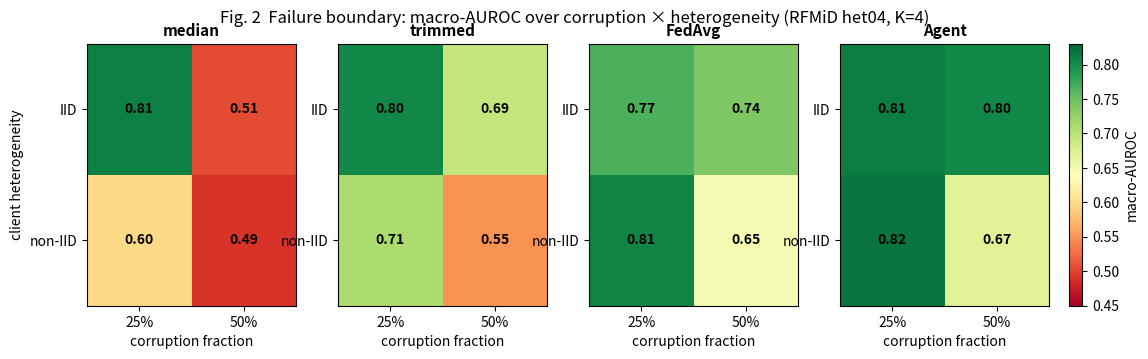
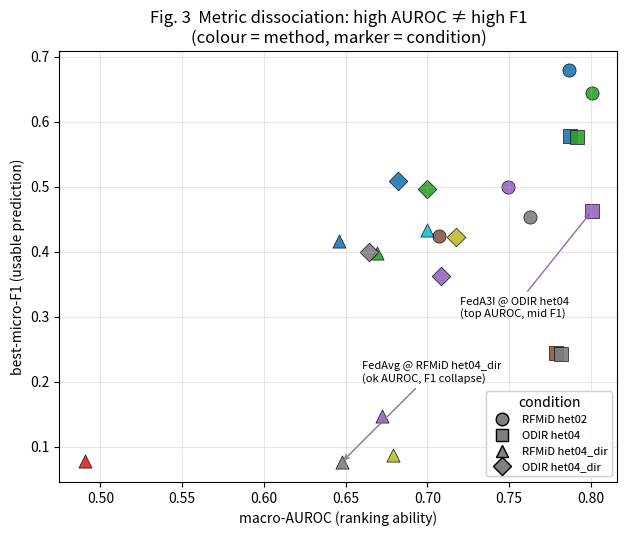
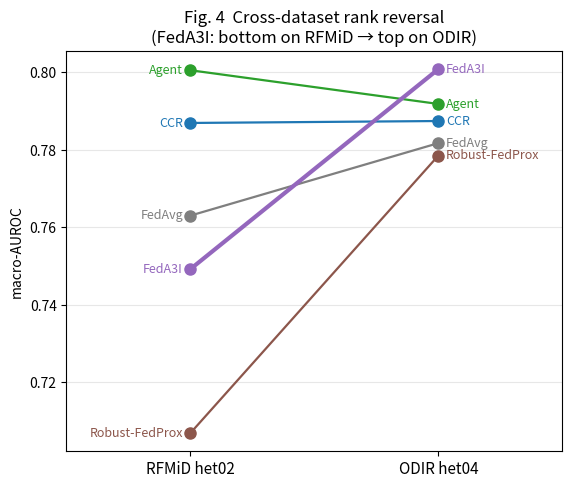
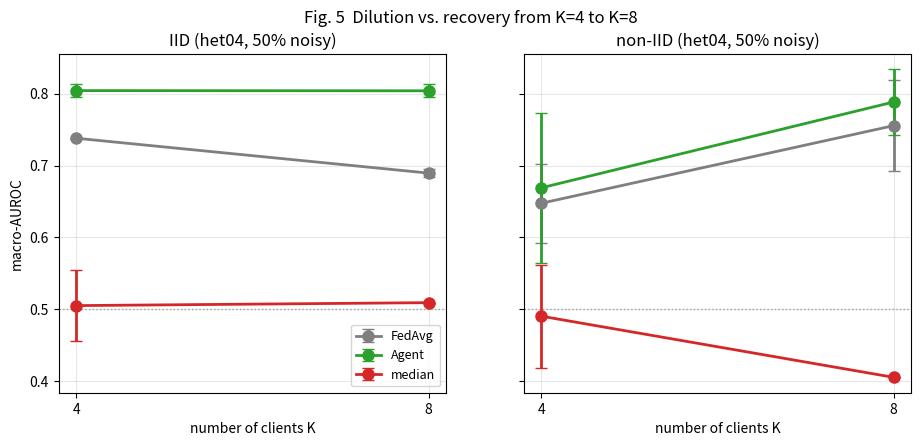
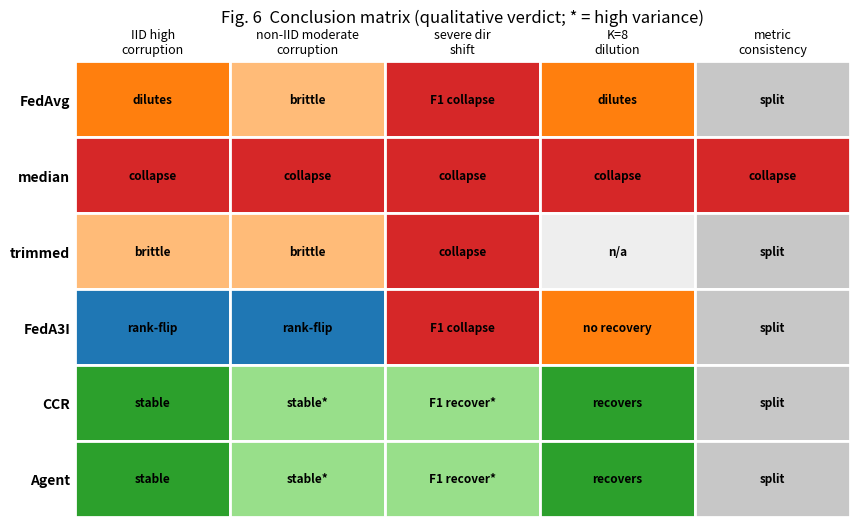

Here is the Python script that generated these plots, in order:
#!/usr/bin/env python3
"""Generate the 5 core paper figures from the verified 3-seed summary numbers.

Self-contained: the aggregated (mean ± std) results are embedded below, taken
from docs/RESULTS_NARRATIVE.md / docs/PAPER_DRAFT.md (RFMiD supp / ODIR / scale
3-seed CSVs + agent_stage1 het04-50% anchors). This lets us render the
summary-based figures WITHOUT the raw GPU JSONs on this machine.

Figures produced (-> docs/figures/paper/):
  fig2_failure_boundary.png  corruption x heterogeneity heatmap, per method
  fig3_auroc_f1_scatter.png  AUROC vs best-micro-F1, all setting-method points
  fig4_rank_flip.png         RFMiD het02 vs ODIR het04 rank reversal
  fig5_k_scaling.png         K=4 -> K=8 dilution/recovery
  fig6_conclusion_matrix.png method x condition qualitative verdict grid

Figures requiring RAW per-round / per-sample data (training curves, client
weight distributions, per-label F1 boxplots) must be produced on the GPU box
from runs/paper_matrix/*/*.json; see make_agent_figures.py.

Usage:
  python3 scripts/make_core_figures.py [--out_dir docs/figures/paper]
"""

from __future__ import annotations

import argparse
from pathlib import Path

import matplotlib

matplotlib.use("Agg")
import matplotlib.pyplot as plt  # noqa: E402
import numpy as np  # noqa: E402

# Consistent colour per method across all figures.
COLORS = {
    "FedAvg": "#7f7f7f",
    "Robust-FedProx": "#8c564b",
    "median": "#d62728",
    "trimmed": "#ff7f0e",
    "FedA3I": "#9467bd",
    "CCR": "#1f77b4",
    "Agent": "#2ca02c",
    "Agent+μ": "#17becf",
    "Agent+floor": "#bcbd22",
}

# --- Fig 2: failure-boundary (RFMiD het04, K=4), macro-AUROC ------------------
# rows = heterogeneity (IID / non-IID), cols = corruption (25% / 50%)
FAILURE = {
    #            IID-25%  IID-50%  nonIID-25% nonIID-50%
    "median":  [0.8096, 0.5051, 0.5978, 0.4904],
    "trimmed": [0.8047, 0.6937, 0.7100, 0.5487],
    "FedAvg":  [0.7665, 0.7380, 0.8068, 0.6475],
    "Agent":   [0.8113, 0.8043, 0.8191, 0.6690],
}

# --- Fig 3: AUROC vs best-micro-F1 scatter (all conditions with both) ---------
# (method, condition_label, AUROC, bestmicroF1)
SCATTER = [
    ("Robust-FedProx", "RFMiD het02", 0.7069, 0.424),
    ("FedA3I", "RFMiD het02", 0.7492, 0.500),
    ("FedAvg", "RFMiD het02", 0.7630, 0.453),
    ("CCR", "RFMiD het02", 0.7869, 0.679),
    ("Agent", "RFMiD het02", 0.8005, 0.644),
    ("Robust-FedProx", "ODIR het04", 0.7785, 0.245),
    ("FedAvg", "ODIR het04", 0.7817, 0.242),
    ("CCR", "ODIR het04", 0.7874, 0.578),
    ("Agent", "ODIR het04", 0.7918, 0.577),
    ("FedA3I", "ODIR het04", 0.8008, 0.463),
    ("FedAvg", "RFMiD het04_dir", 0.6475, 0.076),
    ("CCR", "RFMiD het04_dir", 0.6457, 0.416),
    ("FedA3I", "RFMiD het04_dir", 0.6723, 0.147),
    ("Agent", "RFMiD het04_dir", 0.6690, 0.398),
    ("Agent+μ", "RFMiD het04_dir", 0.6999, 0.433),
    ("Agent+floor", "RFMiD het04_dir", 0.6791, 0.088),
    ("median", "RFMiD het04_dir", 0.4904, 0.078),
    ("FedAvg", "ODIR het04_dir", 0.6641, 0.400),
    ("CCR", "ODIR het04_dir", 0.6822, 0.509),
    ("Agent", "ODIR het04_dir", 0.6997, 0.496),
    ("FedA3I", "ODIR het04_dir", 0.7086, 0.362),
    ("Agent+floor", "ODIR het04_dir", 0.7173, 0.422),
]

# --- Fig 4: rank flip RFMiD het02 vs ODIR het04 (macro-AUROC) -----------------
RANKFLIP = {
    #            RFMiD het02, ODIR het04
    "Robust-FedProx": [0.7069, 0.7785],
    "FedA3I":         [0.7492, 0.8008],
    "FedAvg":         [0.7630, 0.7817],
    "CCR":            [0.7869, 0.7874],
    "Agent":          [0.8005, 0.7918],
}

# --- Fig 5: K=4 -> K=8 (het04, 50% noisy), macro-AUROC ------------------------
# mean per K; err = std (None where single-seed).
KSCALE = {
    "IID": {
        "FedAvg": {"K": [4, 8], "auroc": [0.7380, 0.6895], "err": [0.0007, 0.0054]},
        "Agent":  {"K": [4, 8], "auroc": [0.8043, 0.8040], "err": [0.0096, 0.0092]},
        "median": {"K": [4, 8], "auroc": [0.5051, 0.5092], "err": [0.0498, None]},
    },
    "non-IID": {
        "FedAvg": {"K": [4, 8], "auroc": [0.6475, 0.7555], "err": [0.0546, 0.0636]},
        "Agent":  {"K": [4, 8], "auroc": [0.6690, 0.7884], "err": [0.1040, 0.0455]},
        "median": {"K": [4, 8], "auroc": [0.4904, 0.4053], "err": [0.0716, None]},
    },
}

# --- Fig 6: conclusion matrix (method x condition -> qualitative verdict) -----
COND_COLS = [
    "IID high\ncorruption",
    "non-IID moderate\ncorruption",
    "severe dir\nshift",
    "K=8\ndilution",
    "metric\nconsistency",
]
VERDICT = {
    "FedAvg":  ["dilutes", "brittle", "F1 collapse", "dilutes", "split"],
    "median":  ["collapse", "collapse", "collapse", "collapse", "collapse"],
    "trimmed": ["brittle", "brittle", "collapse", "n/a", "split"],
    "FedA3I":  ["rank-flip", "rank-flip", "F1 collapse", "no recovery", "split"],
    "CCR":     ["stable", "stable*", "F1 recover*", "recovers", "split"],
    "Agent":   ["stable", "stable*", "F1 recover*", "recovers", "split"],
}
VERDICT_COLOR = {
    "stable": "#2ca02c", "stable*": "#98df8a", "recovers": "#2ca02c",
    "F1 recover*": "#98df8a", "rank-flip": "#1f77b4", "dilutes": "#ff7f0e",
    "brittle": "#ffbb78", "no recovery": "#ff7f0e", "split": "#c7c7c7",
    "F1 collapse": "#d62728", "collapse": "#d62728", "n/a": "#eeeeee",
}


def fig2_failure_boundary(out: Path) -> None:
    methods = list(FAILURE)
    fig, axes = plt.subplots(1, len(methods), figsize=(13, 3.4))
    vmin, vmax = 0.45, 0.83
    for ax, m in zip(axes, methods):
        grid = np.array(FAILURE[m]).reshape(2, 2)  # [IID/nonIID][25/50]
        im = ax.imshow(grid, vmin=vmin, vmax=vmax, cmap="RdYlGn", aspect="auto")
        ax.set_title(m, fontsize=11, fontweight="bold")
        ax.set_xticks([0, 1]); ax.set_xticklabels(["25%", "50%"])
        ax.set_yticks([0, 1]); ax.set_yticklabels(["IID", "non-IID"])
        ax.set_xlabel("corruption fraction")
        for i in range(2):
            for j in range(2):
                v = grid[i, j]
                ax.text(j, i, f"{v:.2f}", ha="center", va="center",
                        color="black", fontsize=10, fontweight="bold")
    axes[0].set_ylabel("client heterogeneity")
    fig.suptitle("Fig. 2  Failure boundary: macro-AUROC over corruption × heterogeneity "
                 "(RFMiD het04, K=4)", fontsize=12)
    cbar = fig.colorbar(im, ax=axes, fraction=0.025, pad=0.02)
    cbar.set_label("macro-AUROC")
    fig.savefig(out / "fig2_failure_boundary.png", dpi=200, bbox_inches="tight")
    plt.close(fig)


def fig3_scatter(out: Path) -> None:
    fig, ax = plt.subplots(figsize=(7.2, 5.6))
    markers = {"RFMiD het02": "o", "ODIR het04": "s",
               "RFMiD het04_dir": "^", "ODIR het04_dir": "D"}
    seen_m: set[str] = set()
    for method, cond, auroc, f1 in SCATTER:
        c = COLORS.get(method, "#333333")
        ax.scatter(auroc, f1, c=c, marker=markers[cond], s=90,
                   edgecolors="black", linewidths=0.5, alpha=0.9,
                   label=method if method not in seen_m else None)
        seen_m.add(method)
    ax.set_xlabel("macro-AUROC (ranking ability)")
    ax.set_ylabel("best-micro-F1 (usable prediction)")
    ax.set_title("Fig. 3  Metric dissociation: high AUROC ≠ high F1\n"
                 "(colour = method, marker = condition)")
    ax.grid(True, alpha=0.3)
    # annotate the flagship dissociation: FedA3I @ ODIR het04
    ax.annotate("FedA3I @ ODIR het04\n(top AUROC, mid F1)",
                xy=(0.8008, 0.463), xytext=(0.72, 0.30),
                arrowprops=dict(arrowstyle="->", color="#9467bd"), fontsize=8)
    ax.annotate("FedAvg @ RFMiD het04_dir\n(ok AUROC, F1 collapse)",
                xy=(0.6475, 0.076), xytext=(0.66, 0.20),
                arrowprops=dict(arrowstyle="->", color="#7f7f7f"), fontsize=8)
    # method legend + marker legend
    ax.legend(loc="upper left", fontsize=8, title="method", framealpha=0.9)
    from matplotlib.lines import Line2D
    mleg = [Line2D([0], [0], marker=mk, color="w", markerfacecolor="gray",
                   markeredgecolor="black", markersize=9, label=cond)
            for cond, mk in markers.items()]
    leg2 = ax.legend(handles=mleg, loc="lower right", fontsize=8, title="condition")
    ax.add_artist(leg2)
    fig.savefig(out / "fig3_auroc_f1_scatter.png", dpi=200, bbox_inches="tight")
    plt.close(fig)


def fig4_rank_flip(out: Path) -> None:
    fig, ax = plt.subplots(figsize=(6.4, 5.2))
    x = [0, 1]
    for m, vals in RANKFLIP.items():
        c = COLORS.get(m, "#333333")
        lw = 3.0 if m == "FedA3I" else 1.6
        ax.plot(x, vals, "-o", color=c, linewidth=lw, markersize=8, label=m,
                zorder=3 if m == "FedA3I" else 2)
        ax.text(-0.03, vals[0], m, ha="right", va="center", fontsize=9, color=c)
        ax.text(1.03, vals[1], m, ha="left", va="center", fontsize=9, color=c)
    ax.set_xticks(x); ax.set_xticklabels(["RFMiD het02", "ODIR het04"], fontsize=11)
    ax.set_ylabel("macro-AUROC")
    ax.set_xlim(-0.5, 1.5)
    ax.set_title("Fig. 4  Cross-dataset rank reversal\n"
                 "(FedA3I: bottom on RFMiD → top on ODIR)")
    ax.grid(True, axis="y", alpha=0.3)
    fig.savefig(out / "fig4_rank_flip.png", dpi=200, bbox_inches="tight")
    plt.close(fig)


def fig5_k_scaling(out: Path) -> None:
    fig, axes = plt.subplots(1, 2, figsize=(11, 4.4), sharey=True)
    for ax, (cond, data) in zip(axes, KSCALE.items()):
        for m, d in data.items():
            c = COLORS.get(m, "#333333")
            err = [e if e is not None else 0 for e in d["err"]]
            ax.errorbar(d["K"], d["auroc"], yerr=err, fmt="-o", color=c,
                        capsize=4, markersize=8, linewidth=2, label=m)
        ax.set_title(f"{cond} (het04, 50% noisy)")
        ax.set_xlabel("number of clients K")
        ax.set_xticks([4, 8])
        ax.grid(True, alpha=0.3)
        ax.axhline(0.5, color="gray", ls=":", lw=1, alpha=0.7)
    axes[0].set_ylabel("macro-AUROC")
    axes[0].legend(fontsize=9)
    fig.suptitle("Fig. 5  Dilution vs. recovery from K=4 to K=8", fontsize=12)
    fig.savefig(out / "fig5_k_scaling.png", dpi=200, bbox_inches="tight")
    plt.close(fig)


def fig6_conclusion_matrix(out: Path) -> None:
    methods = list(VERDICT)
    nrow, ncol = len(methods), len(COND_COLS)
    fig, ax = plt.subplots(figsize=(10, 0.72 * nrow + 1.6))
    for i, m in enumerate(methods):
        for j, verdict in enumerate(VERDICT[m]):
            color = VERDICT_COLOR.get(verdict, "#dddddd")
            ax.add_patch(plt.Rectangle((j, nrow - 1 - i), 1, 1,
                                       facecolor=color, edgecolor="white", lw=2))
            ax.text(j + 0.5, nrow - 1 - i + 0.5, verdict, ha="center",
                    va="center", fontsize=8.5, fontweight="bold")
    ax.set_xlim(0, ncol); ax.set_ylim(0, nrow)
    ax.set_xticks([j + 0.5 for j in range(ncol)])
    ax.set_xticklabels(COND_COLS, fontsize=9)
    ax.set_yticks([nrow - 1 - i + 0.5 for i in range(nrow)])
    ax.set_yticklabels(methods, fontsize=10, fontweight="bold")
    ax.xaxis.tick_top()
    for spine in ax.spines.values():
        spine.set_visible(False)
    ax.tick_params(length=0)
    ax.set_title("Fig. 6  Conclusion matrix (qualitative verdict; * = high variance)",
                 pad=28, fontsize=12)
    fig.savefig(out / "fig6_conclusion_matrix.png", dpi=200, bbox_inches="tight")
    plt.close(fig)


def main() -> None:
    ap = argparse.ArgumentParser()
    ap.add_argument("--out_dir", default="docs/figures/paper")
    args = ap.parse_args()
    out = Path(args.out_dir)
    out.mkdir(parents=True, exist_ok=True)
    fig2_failure_boundary(out)
    fig3_scatter(out)
    fig4_rank_flip(out)
    fig5_k_scaling(out)
    fig6_conclusion_matrix(out)
    print(f"Wrote 5 core figures + conclusion matrix to {out}/")
    for p in sorted(out.glob("fig*.png")):
        print("  ", p)


if __name__ == "__main__":
    main()
